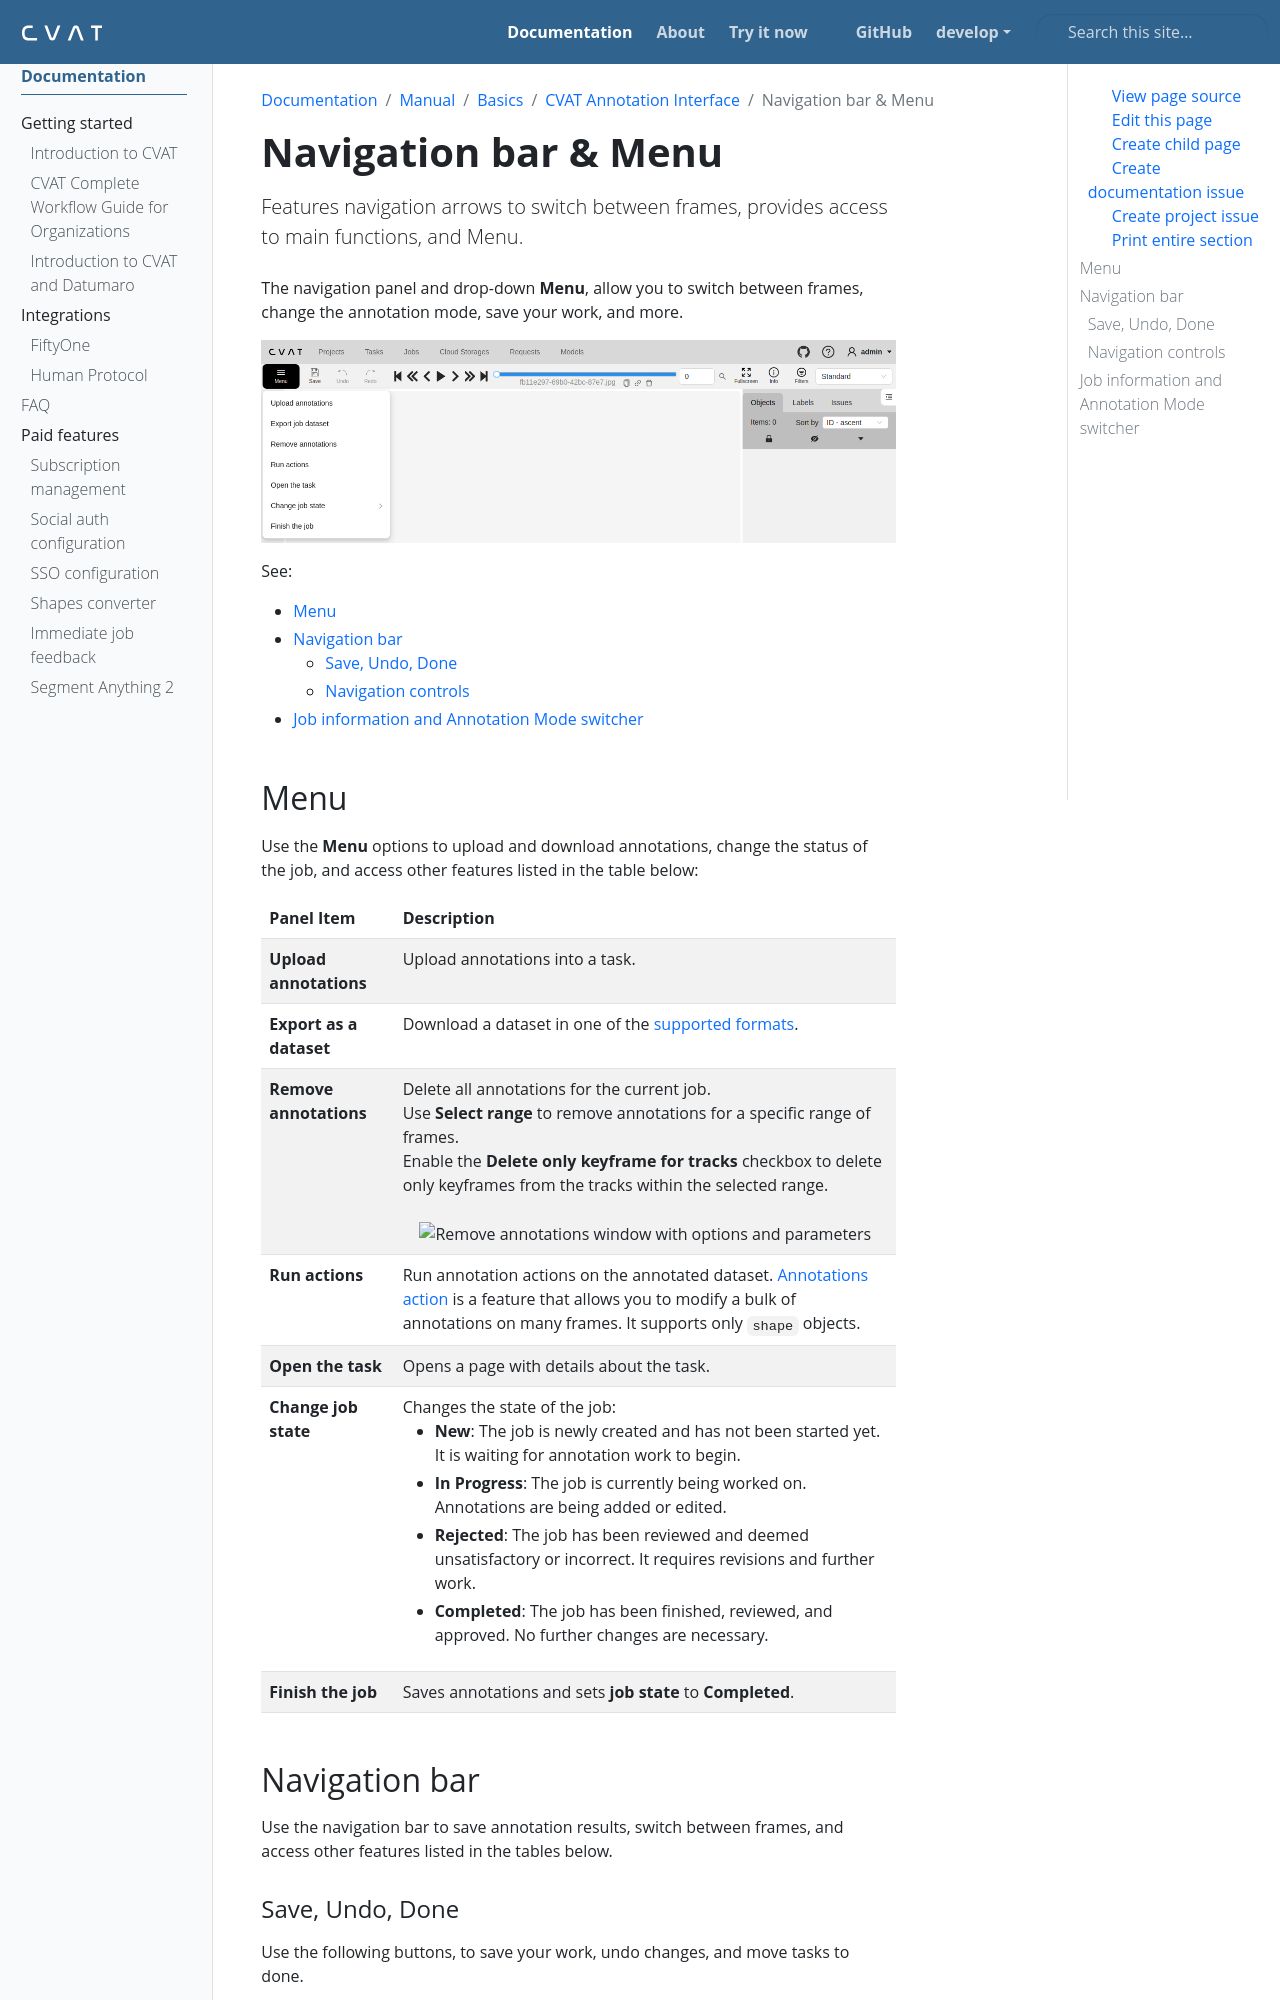

repository: wanlanli/cvat · page: docs/manual/basics/cvat-annotation-interface/navbar/index.html · generator: sphinx

---
title: 'Navigation bar & Menu'
linkTitle: 'Navigation bar & Menu'
weight: 1
description: 'Features navigation arrows to switch between frames, provides access to main functions, and Menu.'
---

The navigation panel and drop-down **Menu**, allow you to switch
between frames, change the annotation mode, save your work, and more.

![CVAT Navbar](/images/cvat_job_menu.png)

See:

- [Menu](#menu)
- [Navigation bar](#navigation-bar)
  - [Save, Undo, Done](#save-undo-done)
  - [Navigation controls](#navigation-controls)
- [Job information and Annotation Mode switcher](#job-information-and-annotation-mode-switcher)

## Menu

Use the **Menu** options to upload and download annotations, change the status of the job,
and access other features listed in the table below:

<!--lint disable maximum-line-length-->

| Panel Item              | Description              |
| ----------------------- | ------------------------ |
| **Upload annotations**  | Upload annotations into a task. |
| **Export as a dataset** | Download a dataset in one of the {{< ilink "/docs/manual/advanced/formats" "supported formats" >}}. |
| **Remove annotations**  | Delete all annotations for the current job. <br> Use **Select range** to remove annotations for a specific range of frames.<br>Enable the **Delete only keyframe for tracks** checkbox to delete only keyframes from the tracks within the selected range. <br><br><center>![Remove annotations window with options and parameters](/images/image229.png)</center> |
| **Run actions**         | Run annotation actions on the annotated dataset. {{< ilink "/docs/enterprise/shapes-converter" "Annotations action" >}} is a feature that allows you to modify a bulk of annotations on many frames. It supports only `shape` objects. |
| **Open the task**       | Opens a page with details about the task. |
| **Change job state**    | Changes the state of the job: <br><ul><li>**New**: The job is newly created and has not been started yet. It is waiting for annotation work to begin.<li> **In Progress**: The job is currently being worked on. Annotations are being added or edited.<li>**Rejected**: The job has been reviewed and deemed unsatisfactory or incorrect. It requires revisions and further work.<li>**Completed**: The job has been finished, reviewed, and approved. No further changes are necessary.<ul> |
| **Finish the job**      | Saves annotations and sets **job state** to **Completed**. |

<!--lint enable maximum-line-length-->

## Navigation bar

Use the navigation bar to save annotation results, switch between frames,
and access other features listed in the tables below.

<!--lint disable maximum-line-length-->
